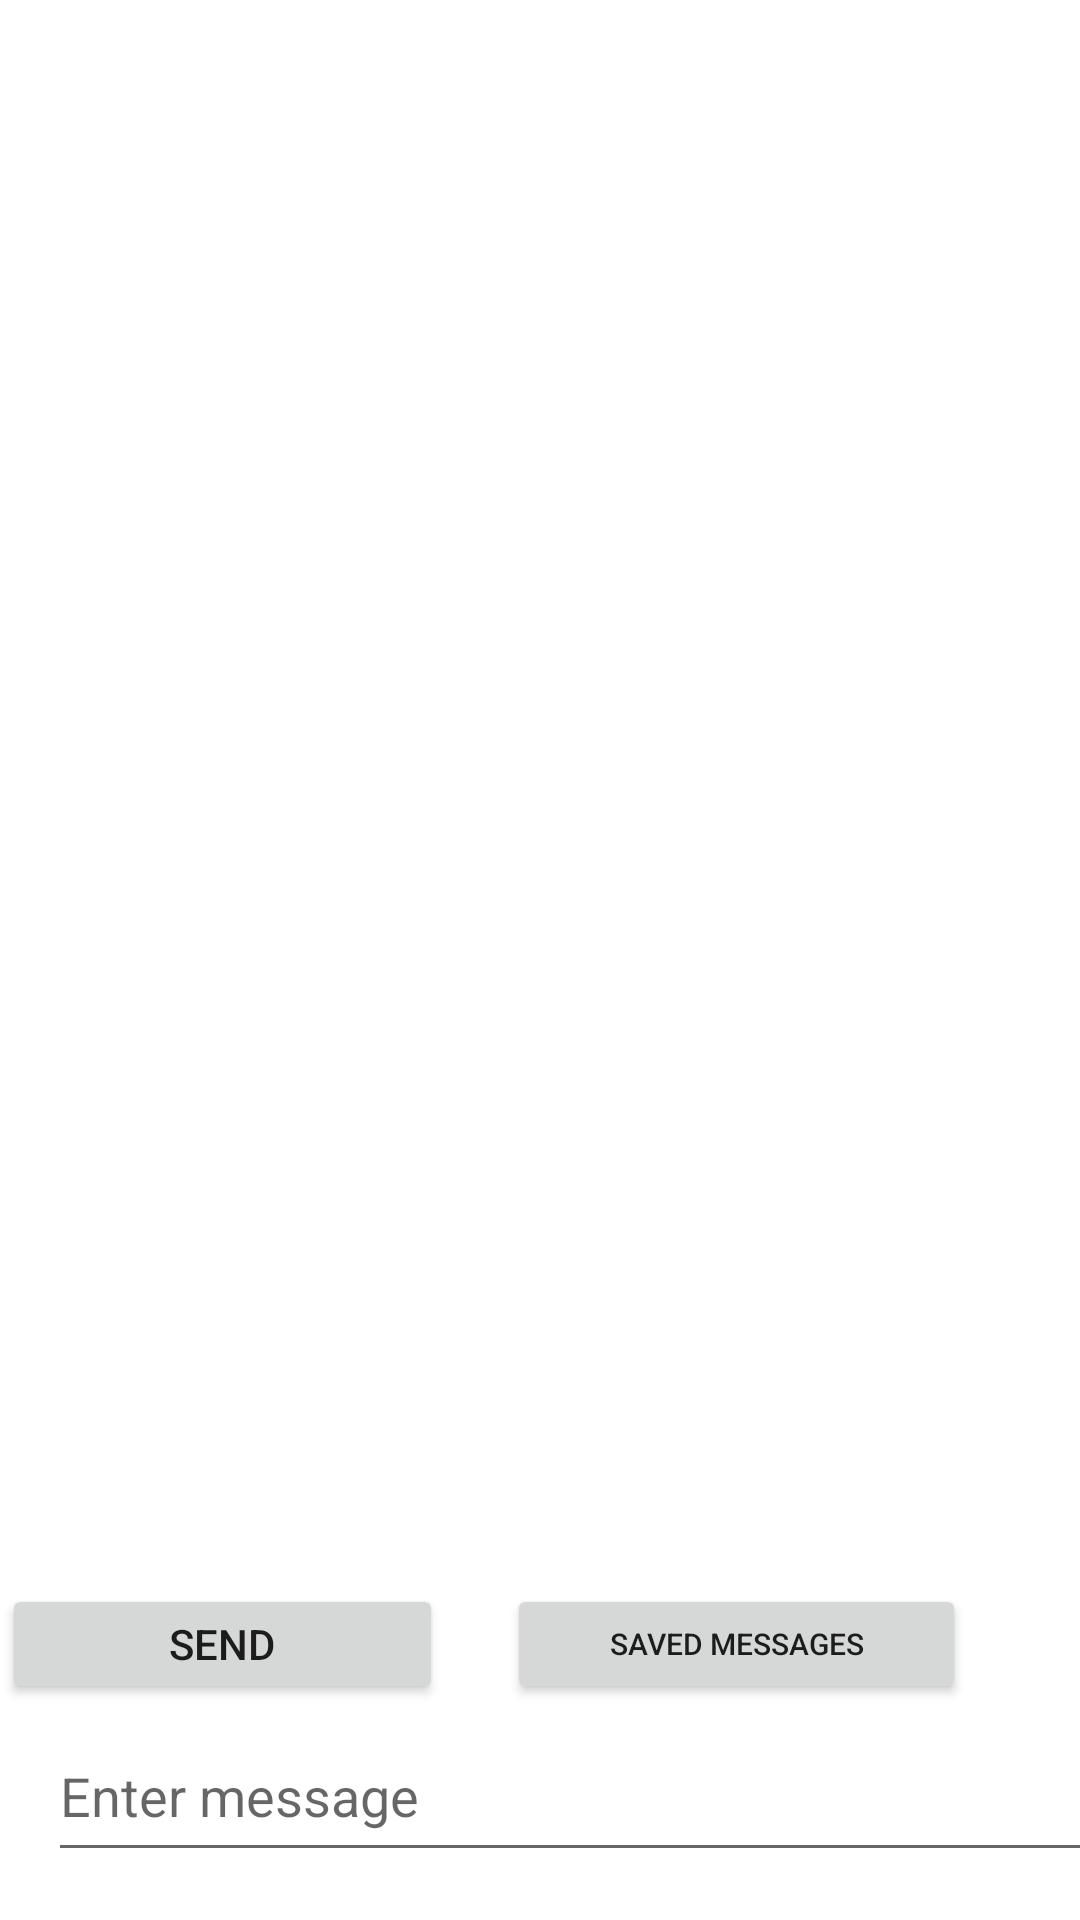

The Android layout XML behind this screen, and the referenced resources:
<!-- AndroidManifest.xml: application theme Theme.FirebaseChattApp -->
<!-- res/layout/activity_chat.xml -->
<?xml version="1.0" encoding="utf-8"?>
<androidx.constraintlayout.widget.ConstraintLayout xmlns:android="http://schemas.android.com/apk/res/android"
    xmlns:app="http://schemas.android.com/apk/res-auto"
    xmlns:tools="http://schemas.android.com/tools"
    android:layout_width="match_parent"
    android:layout_height="match_parent"
    tools:context=".ChatActivity">

    <EditText
        android:id="@+id/message"
        android:layout_width="382dp"
        android:layout_height="54dp"
        android:layout_marginStart="16dp"
        android:layout_marginBottom="16dp"
        android:ems="10"
        android:hint="Enter message"
        android:inputType="textPersonName"
        app:layout_constraintBottom_toBottomOf="parent"
        app:layout_constraintStart_toStartOf="parent" />

    <Button
        android:id="@+id/sendMessage"
        android:layout_width="147dp"
        android:layout_height="40dp"
        android:layout_marginStart="26dp"
        android:layout_marginEnd="47dp"
        android:layout_marginBottom="2dp"
        android:text="Send"
        app:layout_constraintBottom_toTopOf="@+id/message"
        app:layout_constraintEnd_toStartOf="@+id/savedMessages"
        app:layout_constraintStart_toStartOf="parent" />

    <ListView
        android:id="@+id/chatList"
        android:layout_width="386dp"
        android:layout_height="570dp"
        android:layout_marginStart="1dp"
        android:layout_marginEnd="1dp"
        android:layout_marginBottom="52dp"
        app:layout_constraintBottom_toTopOf="@+id/message"
        app:layout_constraintEnd_toEndOf="parent"
        app:layout_constraintHorizontal_bias="0.347"
        app:layout_constraintStart_toStartOf="parent" />

    <Button
        android:id="@+id/savedMessages"
        android:layout_width="153dp"
        android:layout_height="40dp"
        android:layout_marginEnd="38dp"
        android:layout_marginBottom="2dp"
        android:text="Saved messages"
        android:textSize="10sp"
        app:layout_constraintBottom_toTopOf="@+id/message"
        app:layout_constraintEnd_toEndOf="parent" />

</androidx.constraintlayout.widget.ConstraintLayout>
<!-- resources referenced by this layout -->
<resources>
  <style name="Theme.FirebaseChattApp" parent="Theme.MaterialComponents.DayNight.DarkActionBar">
          
          <item name="colorPrimary">@color/purple_500</item>
          <item name="colorPrimaryVariant">@color/purple_700</item>
          <item name="colorOnPrimary">@color/white</item>
          
          <item name="colorSecondary">@color/teal_200</item>
          <item name="colorSecondaryVariant">@color/teal_700</item>
          <item name="colorOnSecondary">@color/black</item>
          
          <item name="android:statusBarColor" tools:targetApi="l">?attr/colorPrimaryVariant</item>
          
      </style>
  <!-- not gathered from this repository: default colours our renderer supplied (Android Studio template values) -->
  <color name="purple_500">#FF6200EE</color>
  <color name="purple_700">#FF3700B3</color>
  <color name="teal_200">#FF03DAC5</color>
  <color name="teal_700">#FF018786</color>
  <color name="black">#FF000000</color>
  <color name="white">#FFFFFFFF</color>
</resources>
